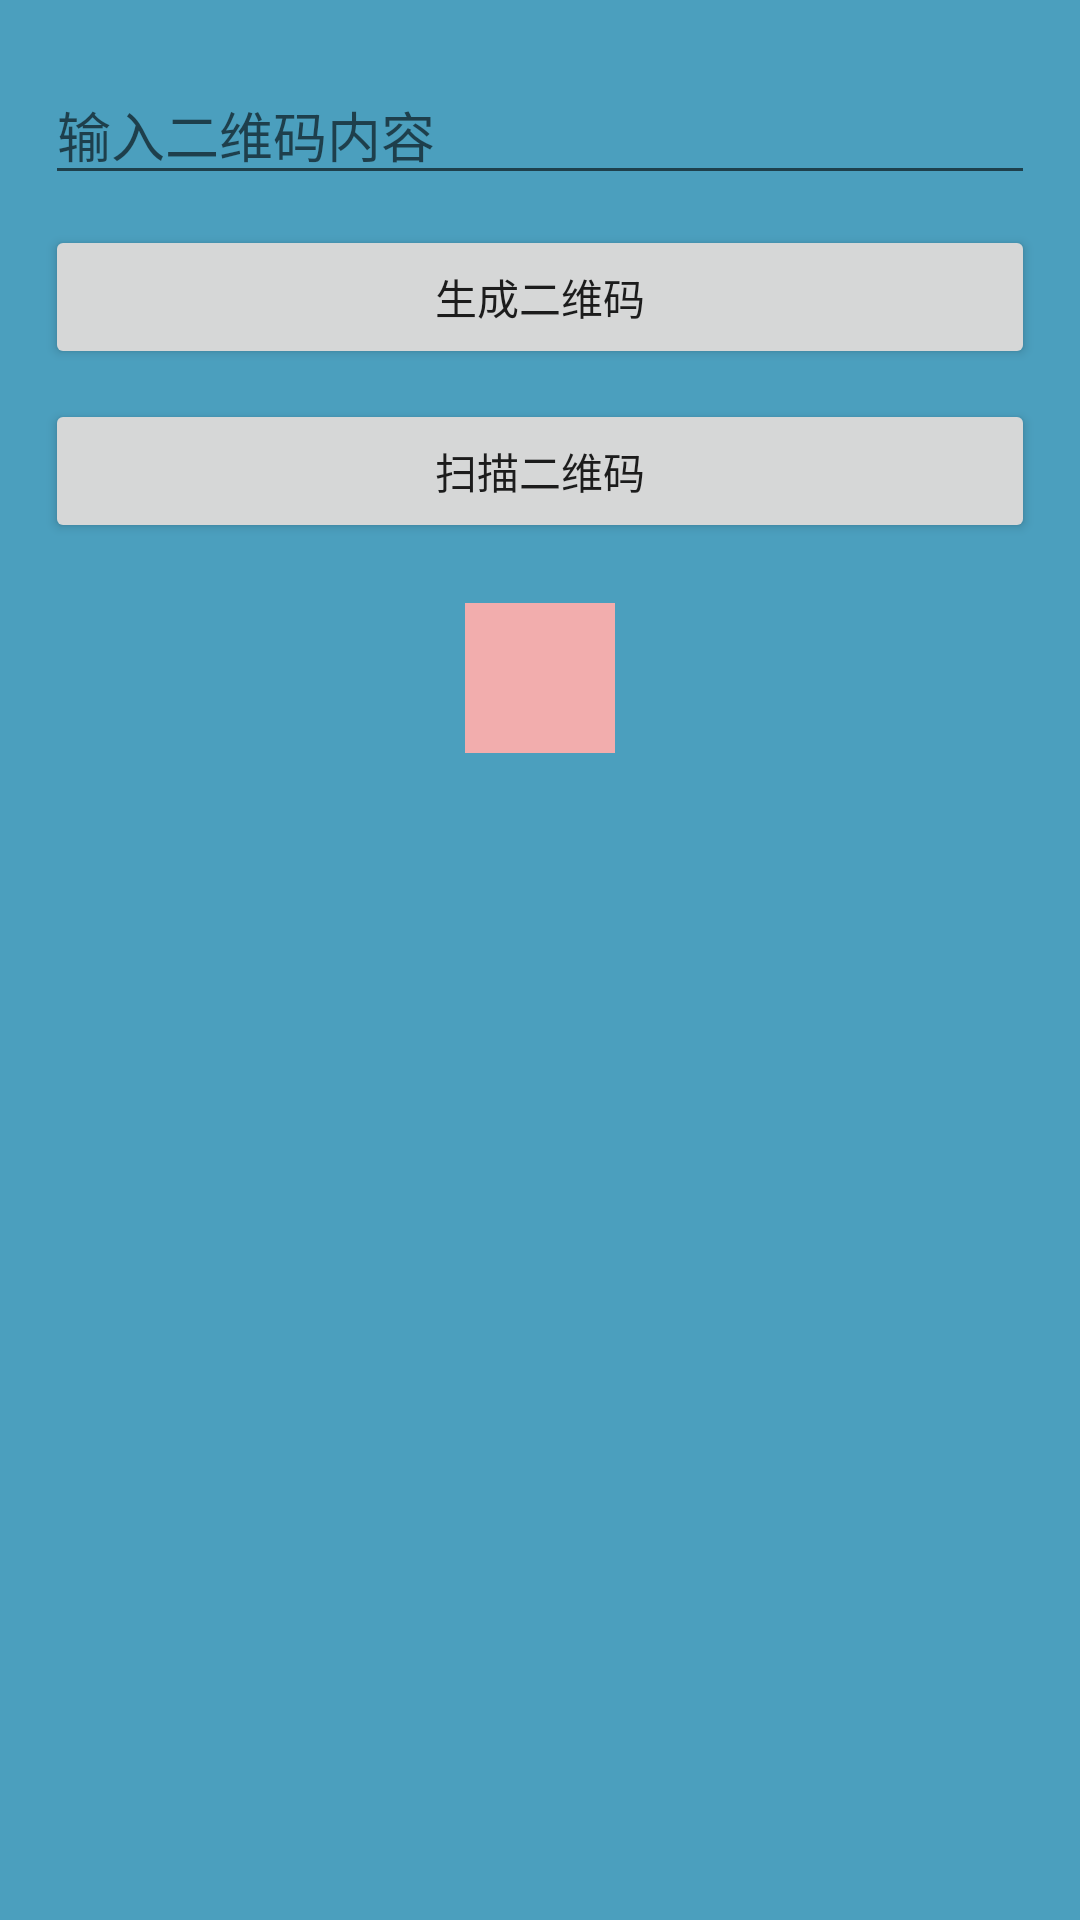

Reconstruct the res/layout file that produces this screen, plus the resources it refers to.
<!-- AndroidManifest.xml: application theme AppTheme -->
<!-- res/layout/activity_qr_code.xml -->
<?xml version="1.0" encoding="utf-8"?>
<LinearLayout xmlns:android="http://schemas.android.com/apk/res/android"
    xmlns:tools="http://schemas.android.com/tools"
    android:layout_width="match_parent"
    android:layout_height="match_parent"
    android:orientation="vertical"
    android:padding="15dp"
    android:background="#4b9fbe"
    tools:context="com.whf.demolist.qrcode.QrCodeActivity">

    <EditText
        android:id="@+id/edt_content_qrcode"
        android:layout_width="match_parent"
        android:layout_height="40dp"
        android:layout_marginTop="10dp"
        android:gravity="center_vertical"
        android:hint="输入二维码内容" />

    <Button
        android:id="@+id/btn_create_qrcode"
        android:layout_width="match_parent"
        android:layout_height="wrap_content"
        android:layout_marginTop="10dp"
        android:text="生成二维码" />

    <Button
        android:id="@+id/btn_scan_qrcode"
        android:layout_width="match_parent"
        android:layout_height="wrap_content"
        android:layout_marginTop="10dp"
        android:text="扫描二维码" />

    <ImageView
        android:id="@+id/iv_qrcode"
        android:layout_width="50dp"
        android:layout_height="50dp"
        android:layout_gravity="center_horizontal"
        android:layout_marginTop="20dp"
        android:background="#f2adad" />

</LinearLayout>
<!-- resources referenced by this layout -->
<resources>
  <style name="AppTheme" parent="Theme.AppCompat.Light.NoActionBar">
          
          <item name="colorPrimary">@color/colorPrimary</item>
          <item name="colorPrimaryDark">@color/colorPrimaryDark</item>
          <item name="colorAccent">@color/colorAccent</item>
          <item name="android:windowFullscreen">true</item>
          <item name="windowNoTitle">true</item>
      </style>
  <color name="colorPrimary">#3F51B5</color>
  <color name="colorPrimaryDark">#303F9F</color>
  <color name="colorAccent">#A4000000</color>
</resources>
